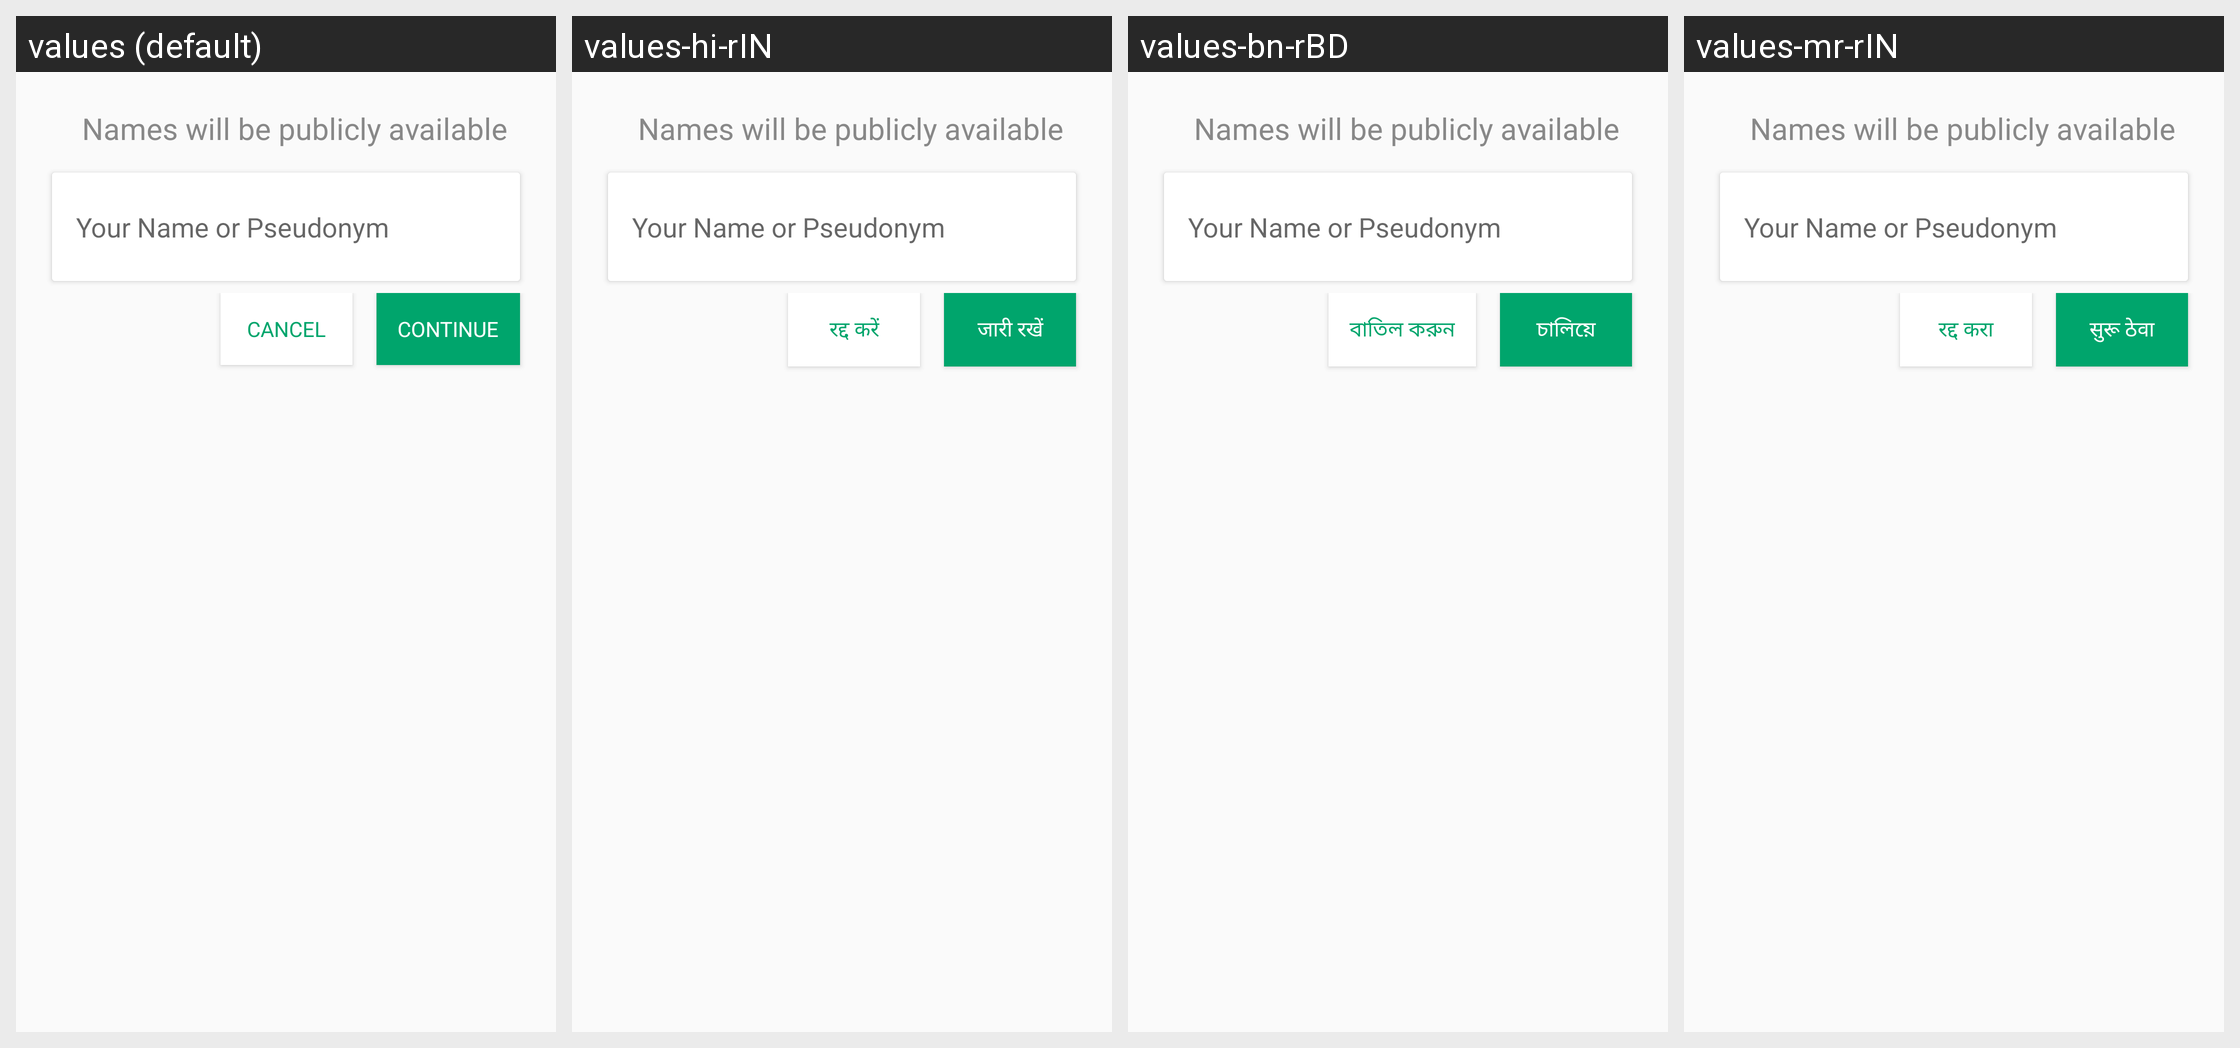

Locale-by-locale string values for the Android screen shown in this grid:
Android screen res/layout/activity_register_offline.xml rendered under 4 locales, left to right: values (default), values-hi-rIN, values-bn-rBD, values-mr-rIN. Device: Nexus 5 (rendered at 1080×1920; each locale shown at half size, 540×960, under a caption strip naming it); theme AppTheme.
Other locales in the repository, not shown: values-am-rET, values-ar-rSA, values-as-rIN, values-dz-rBT, values-es-rES, values-es-rUS, values-fa-rAF, values-fa-rIR, values-fr-rFR, values-gu-rIN, values-ha-rHG, values-in-rID, values-ja-rJP, values-km-rKH, values-kn-rIN, values-ml-rIN, values-mn-rMN, values-my-rMM, values-ne-rNP, values-nl-rNL, values-or-rIN, values-pa-rIN, values-ps-rAF, values-pt-rPT, values-ru-rRU, values-sw-rKE, values-ta-rIN, values-te-rIN, values-th-rTH, values-tl-rPH, values-tr-rTR, values-ur-rPK, values-vi-rVN, values-zh-rCN, values-zh-rTW.
Strings drawn on this screen, with the default value and each locale's value (text and hints the layout hard-codes, and strings that could not be matched under every locale, appear in the picture but are not listed):

names_will_be_public
  values: Names will be publicly available
  values-hi-rIN: Names will be publicly available
  values-bn-rBD: Names will be publicly available
  values-mr-rIN: Names will be publicly available

your_name
  values: Your Name or Pseudonym
  values-hi-rIN: Your Name or Pseudonym
  values-bn-rBD: Your Name or Pseudonym
  values-mr-rIN: Your Name or Pseudonym

title_cancel
  values: Cancel
  values-hi-rIN: रद्द करें
  values-bn-rBD: বাতিল করুন
  values-mr-rIN: रद्द करा

label_continue
  values: Continue
  values-hi-rIN: जारी रखें
  values-bn-rBD: চালিয়ে
  values-mr-rIN: सुरू ठेवा
